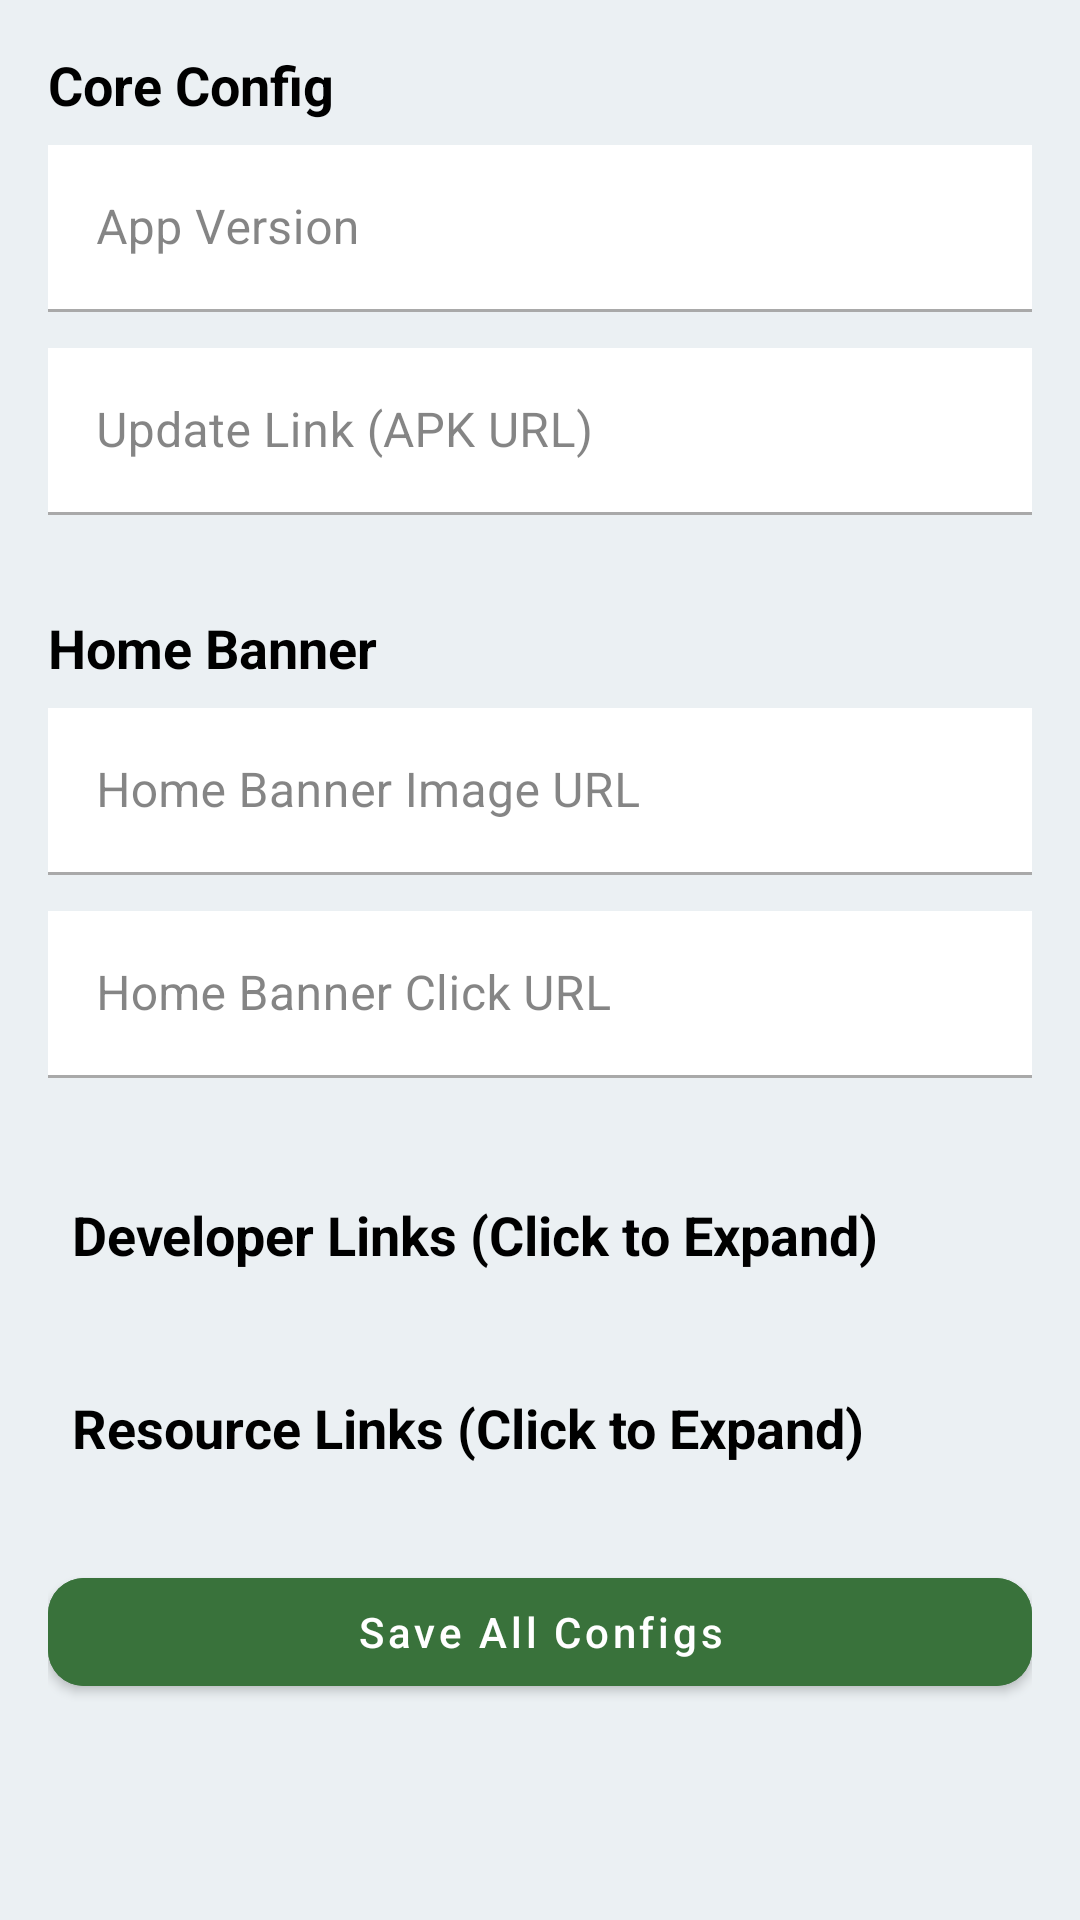

This screen was rendered from an Android layout file. Write that file and the resources it references.
<!-- AndroidManifest.xml: application theme Theme.IIUCPedia -->
<!-- res/layout/fragment_admin_config.xml -->
<?xml version="1.0" encoding="utf-8"?>
<androidx.core.widget.NestedScrollView
    xmlns:android="http://schemas.android.com/apk/res/android"
    xmlns:app="http://schemas.android.com/apk/res-auto"
    android:layout_width="match_parent"
    android:layout_height="match_parent"
    android:padding="16dp"
    android:background="@color/backgroundColor">

    <LinearLayout
        android:orientation="vertical"
        android:layout_width="match_parent"
        android:layout_height="wrap_content">

        <TextView
            android:layout_width="wrap_content"
            android:layout_height="wrap_content"
            android:text="Core Config"
            android:textStyle="bold"
            android:textSize="18sp"
            android:textColor="@color/black"
            android:layout_marginBottom="8dp"/>

        <com.google.android.material.textfield.TextInputLayout
            android:layout_width="match_parent"
            android:layout_height="wrap_content"
            android:layout_marginBottom="12dp">
            <com.google.android.material.textfield.TextInputEditText
                android:id="@+id/editVersion"
                android:layout_width="match_parent"
                android:layout_height="wrap_content"
                android:inputType="numberDecimal"
                android:hint="App Version"
                android:background="@color/white"
                android:textColor="@color/black"/>
        </com.google.android.material.textfield.TextInputLayout>

        <com.google.android.material.textfield.TextInputLayout
            android:layout_width="match_parent"
            android:layout_height="wrap_content"
            android:layout_marginBottom="16dp">
            <com.google.android.material.textfield.TextInputEditText
                android:id="@+id/editUpdateLink"
                android:layout_width="match_parent"
                android:layout_height="wrap_content"
                android:inputType="textUri"
                android:hint="Update Link (APK URL)"
                android:background="@color/white"
                android:textColor="@color/black"/>
        </com.google.android.material.textfield.TextInputLayout>

        <TextView
            android:layout_width="wrap_content"
            android:layout_height="wrap_content"
            android:text="Home Banner"
            android:textStyle="bold"
            android:textSize="18sp"
            android:textColor="@color/black"
            android:layout_marginBottom="8dp"
            android:layout_marginTop="16dp"/>

        <com.google.android.material.textfield.TextInputLayout
            android:layout_width="match_parent"
            android:layout_height="wrap_content"
            android:layout_marginBottom="12dp">
            <com.google.android.material.textfield.TextInputEditText
                android:id="@+id/editHomeBannerUrl"
                android:layout_width="match_parent"
                android:layout_height="wrap_content"
                android:inputType="textUri"
                android:hint="Home Banner Image URL"
                android:background="@color/white"
                android:textColor="@color/black"/>
        </com.google.android.material.textfield.TextInputLayout>

        <com.google.android.material.textfield.TextInputLayout
            android:layout_width="match_parent"
            android:layout_height="wrap_content"
            android:layout_marginBottom="16dp">
            <com.google.android.material.textfield.TextInputEditText
                android:id="@+id/editHomeBannerClickUrl"
                android:layout_width="match_parent"
                android:layout_height="wrap_content"
                android:inputType="textUri"
                android:hint="Home Banner Click URL"
                android:background="@color/white"
                android:textColor="@color/black"/>
        </com.google.android.material.textfield.TextInputLayout>

        <TextView
            android:id="@+id/toggleDevLinks"
            android:layout_width="match_parent"
            android:layout_height="wrap_content"
            android:text="Developer Links (Click to Expand)"
            android:textStyle="bold"
            android:textSize="18sp"
            android:textColor="@color/black"
            android:layout_marginBottom="8dp"
            android:layout_marginTop="16dp"
            android:padding="8dp"
            android:background="?attr/selectableItemBackground"/>

        <LinearLayout
            android:id="@+id/layoutDevLinks"
            android:layout_width="match_parent"
            android:layout_height="wrap_content"
            android:orientation="vertical"
            android:visibility="gone">

            <com.google.android.material.textfield.TextInputLayout
                android:layout_width="match_parent"
                android:layout_height="wrap_content"
                android:layout_marginBottom="12dp">
                <com.google.android.material.textfield.TextInputEditText
                    android:id="@+id/editDevGithub"
                    android:layout_width="match_parent"
                    android:layout_height="wrap_content"
                    android:inputType="textUri"
                    android:hint="Developer GitHub URL"
                    android:background="@color/white"
                    android:textColor="@color/black"/>
            </com.google.android.material.textfield.TextInputLayout>

            <com.google.android.material.textfield.TextInputLayout
                android:layout_width="match_parent"
                android:layout_height="wrap_content"
                android:layout_marginBottom="12dp">
                <com.google.android.material.textfield.TextInputEditText
                    android:id="@+id/editDevFacebook"
                    android:layout_width="match_parent"
                    android:layout_height="wrap_content"
                    android:inputType="textUri"
                    android:hint="Developer Facebook URL"
                    android:background="@color/white"
                    android:textColor="@color/black"/>
            </com.google.android.material.textfield.TextInputLayout>

            <com.google.android.material.textfield.TextInputLayout
                android:layout_width="match_parent"
                android:layout_height="wrap_content"
                android:layout_marginBottom="16dp">
                <com.google.android.material.textfield.TextInputEditText
                    android:id="@+id/editDevLinkedin"
                    android:layout_width="match_parent"
                    android:layout_height="wrap_content"
                    android:inputType="textUri"
                    android:hint="Developer LinkedIn URL"
                    android:background="@color/white"
                    android:textColor="@color/black"/>
            </com.google.android.material.textfield.TextInputLayout>
        </LinearLayout>

        <TextView
            android:id="@+id/toggleResourceLinks"
            android:layout_width="match_parent"
            android:layout_height="wrap_content"
            android:text="Resource Links (Click to Expand)"
            android:textStyle="bold"
            android:textSize="18sp"
            android:textColor="@color/black"
            android:layout_marginBottom="8dp"
            android:layout_marginTop="16dp"
            android:padding="8dp"
            android:background="?attr/selectableItemBackground"/>

        <LinearLayout
            android:id="@+id/layoutResourceLinks"
            android:layout_width="match_parent"
            android:layout_height="wrap_content"
            android:orientation="vertical"
            android:visibility="gone">

            <com.google.android.material.textfield.TextInputLayout
                android:layout_width="match_parent"
                android:layout_height="wrap_content"
                android:layout_marginBottom="12dp">
                <com.google.android.material.textfield.TextInputEditText
                    android:id="@+id/editClubMaleTitle"
                    android:layout_width="match_parent"
                    android:layout_height="wrap_content"
                    android:inputType="text"
                    android:hint="Male Club Title"
                    android:background="@color/white"
                    android:textColor="@color/black"/>
            </com.google.android.material.textfield.TextInputLayout>

            <com.google.android.material.textfield.TextInputLayout
                android:layout_width="match_parent"
                android:layout_height="wrap_content"
                android:layout_marginBottom="12dp">
                <com.google.android.material.textfield.TextInputEditText
                    android:id="@+id/editClubMaleUrl"
                    android:layout_width="match_parent"
                    android:layout_height="wrap_content"
                    android:inputType="textUri"
                    android:hint="Male Club URL"
                    android:background="@color/white"
                    android:textColor="@color/black"/>
            </com.google.android.material.textfield.TextInputLayout>

            <com.google.android.material.textfield.TextInputLayout
                android:layout_width="match_parent"
                android:layout_height="wrap_content"
                android:layout_marginBottom="12dp">
                <com.google.android.material.textfield.TextInputEditText
                    android:id="@+id/editClubFemaleTitle"
                    android:layout_width="match_parent"
                    android:layout_height="wrap_content"
                    android:inputType="text"
                    android:hint="Female Club Title"
                    android:background="@color/white"
                    android:textColor="@color/black"/>
            </com.google.android.material.textfield.TextInputLayout>

            <com.google.android.material.textfield.TextInputLayout
                android:layout_width="match_parent"
                android:layout_height="wrap_content"
                android:layout_marginBottom="24dp">
                <com.google.android.material.textfield.TextInputEditText
                    android:id="@+id/editClubFemaleUrl"
                    android:layout_width="match_parent"
                    android:layout_height="wrap_content"
                    android:inputType="textUri"
                    android:hint="Female Club URL"
                    android:background="@color/white"
                    android:textColor="@color/black"/>
            </com.google.android.material.textfield.TextInputLayout>
        </LinearLayout>

        <com.google.android.material.button.MaterialButton
            android:id="@+id/btnSaveAppConfig"
            android:layout_width="match_parent"
            android:layout_height="wrap_content"
            android:layout_marginTop="16dp"
            android:text="Save All Configs"
            android:textAllCaps="false"
            app:cornerRadius="12dp"
            android:backgroundTint="@color/Green"/>

    </LinearLayout>
</androidx.core.widget.NestedScrollView>
<!-- resources referenced by this layout -->
<resources>
  <color name="Green">#39723B</color>
  <color name="backgroundColor">#ebf0f3</color>
  <color name="black">#FF000000</color>
  <color name="white">#FFFFFFFF</color>
  <style name="Theme.IIUCPedia" parent="Theme.MaterialComponents.DayNight.NoActionBar">
          <item name="colorPrimary">#00695C</item>
          <item name="colorPrimaryVariant">#003E36</item>
          <item name="colorOnPrimary">@color/white</item>
          <item name="colorSecondary">#003231</item>
          <item name="colorSecondaryVariant">#00695C</item>
          <item name="colorOnSecondary">@color/black</item>
  
          <item name="colorSurface">@color/white</item>
          <item name="colorOnSurface">#333333</item>
          <item name="backgroundColor">@color/white</item>
          <item name="colorPrimaryContainer">#8A562B</item>
          <item name="colorOnPrimaryContainer">#F2E9D0</item>
          <item name="colorSecondaryContainer">#004D40</item>
          <item name="colorOnSecondaryContainer">#FFFFFF</item>
  
          <item name="android:statusBarColor">@color/white</item>
          <item name="android:navigationBarColor">@color/white</item>
          <item name="android:windowLightStatusBar">true</item>
  
          <item name="bottomNavigationStyle">@style/Widget.App.BottomNavigationView</item>
      </style>
  <style name="Widget.App.BottomNavigationView" parent="Widget.MaterialComponents.BottomNavigationView">
          <item name="itemBackground">@drawable/nav_item_background</item>
          <item name="itemPaddingTop">12dp</item>
          <item name="itemPaddingBottom">12dp</item>
      </style>
  <!-- drawable nav_item_background (drawable) -->
  <?xml version="1.0" encoding="utf-8"?>
  <selector xmlns:android="http://schemas.android.com/apk/res/android">
      <item android:state_checked="true">
          <shape android:shape="rectangle">
              <solid android:color="#E8F5E9" />
              <corners android:radius="32dp" />
              <padding android:left="8dp" android:right="8dp" android:top="4dp" android:bottom="4dp" />
          </shape>
      </item>
  
      <item android:state_checked="false">
          <shape android:shape="rectangle">
              <solid android:color="@android:color/transparent" />
          </shape>
      </item>
  </selector>
</resources>
